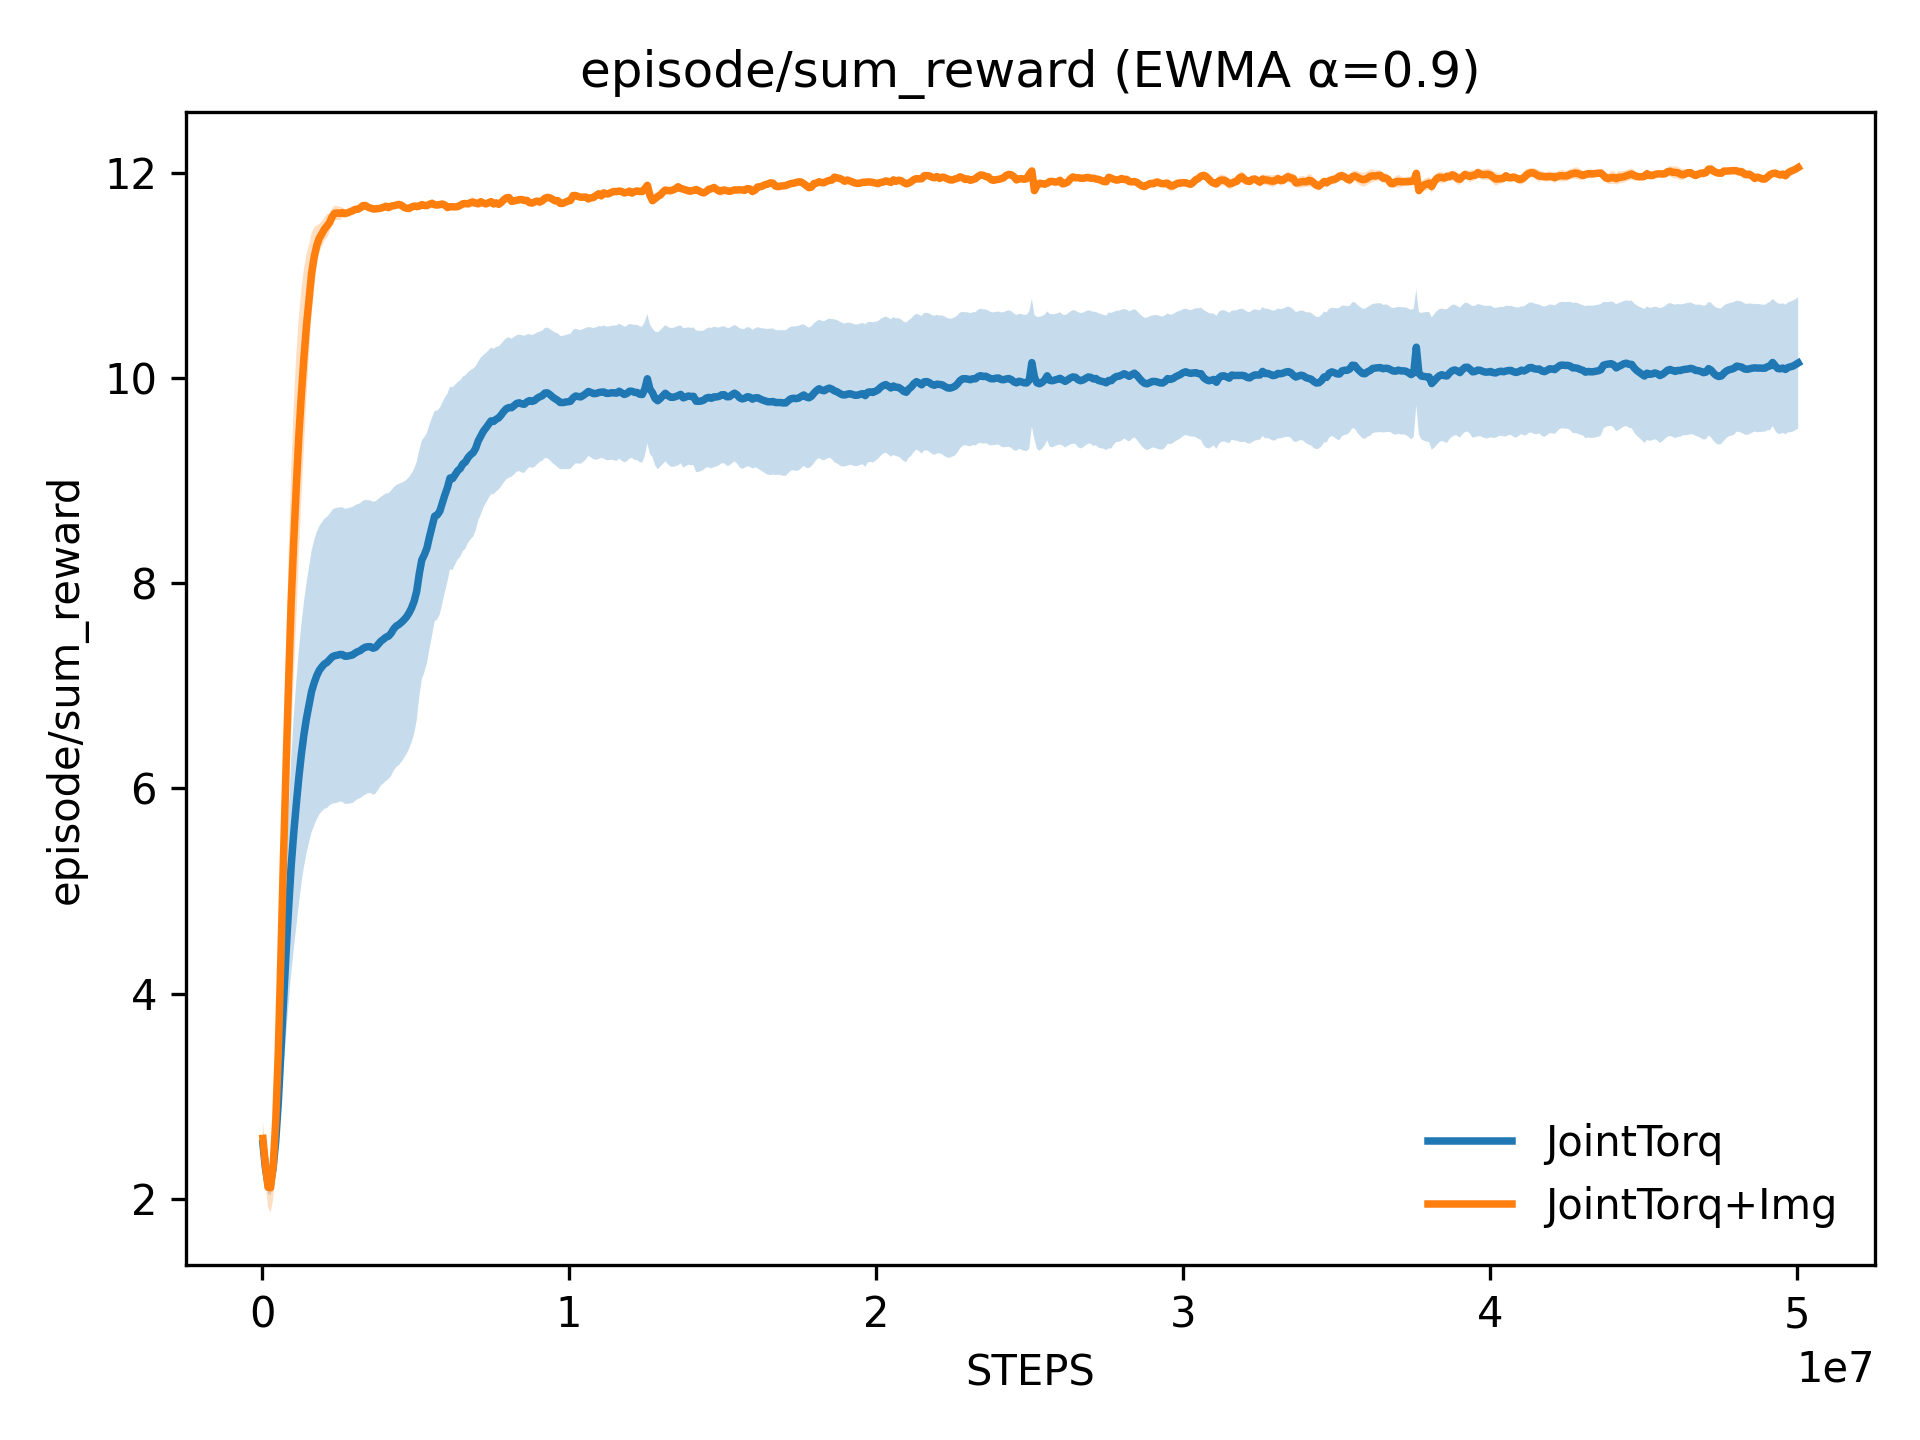

The data file committed next to this chart (first rows):
x, JointTorq_mean, JointTorq_stderr, JointTorq+Img_mean, JointTorq+Img_stderr
20480, 2.539, 0.1012, 2.59, 0.1688
104007, 2.297, 0.09614, 2.325, 0.1706
187534, 2.146, 0.09853, 2.114, 0.1919
271061, 2.158, 0.1198, 2.109, 0.2435
354588, 2.302, 0.1554, 2.318, 0.3241
438115, 2.564, 0.2226, 2.755, 0.4486
521642, 2.936, 0.3429, 3.427, 0.637
605169, 3.421, 0.5049, 4.332, 0.8545
688696, 3.921, 0.6616, 5.295, 1.012
772223, 4.384, 0.8011, 6.18, 1.129
855749, 4.821, 0.9287, 7.013, 1.216
939276, 5.233, 1.048, 7.792, 1.289
1022803, 5.556, 1.131, 8.393, 1.317
1106330, 5.836, 1.195, 8.921, 1.292
1189857, 6.101, 1.237, 9.425, 1.165
1273384, 6.33, 1.264, 9.833, 1.024
1356911, 6.523, 1.29, 10.19, 0.869
1440438, 6.683, 1.317, 10.51, 0.7006
1523965, 6.816, 1.341, 10.77, 0.5285
1607492, 6.945, 1.371, 11.02, 0.3939
1691019, 7.028, 1.39, 11.18, 0.2884
1774546, 7.098, 1.4, 11.29, 0.1959
1858073, 7.15, 1.405, 11.36, 0.1379
1941600, 7.184, 1.408, 11.4, 0.1217
2025127, 7.213, 1.413, 11.45, 0.1129
2108654, 7.227, 1.419, 11.48, 0.115
2192181, 7.254, 1.42, 11.51, 0.09145
2275708, 7.28, 1.43, 11.57, 0.08058
2359234, 7.293, 1.437, 11.6, 0.07341
2442761, 7.297, 1.437, 11.61, 0.06743
2526288, 7.305, 1.433, 11.6, 0.06529
2609815, 7.304, 1.436, 11.61, 0.0509
2693342, 7.287, 1.438, 11.6, 0.03791
2776869, 7.289, 1.44, 11.61, 0.03175
2860396, 7.294, 1.441, 11.62, 0.03068
2943923, 7.3, 1.443, 11.63, 0.02607
3027450, 7.319, 1.441, 11.64, 0.02601
3110977, 7.332, 1.437, 11.64, 0.03385
3194504, 7.343, 1.438, 11.66, 0.02165
3278031, 7.362, 1.439, 11.68, 0.01962
3361558, 7.376, 1.435, 11.68, 0.02541
3445085, 7.38, 1.428, 11.66, 0.03402
3528612, 7.381, 1.425, 11.65, 0.03576
3612139, 7.365, 1.427, 11.65, 0.02798
3695666, 7.375, 1.424, 11.65, 0.02274
3779193, 7.404, 1.415, 11.65, 0.01808
3862719, 7.434, 1.407, 11.65, 0.02179
3946246, 7.452, 1.404, 11.66, 0.02836
4029773, 7.473, 1.401, 11.67, 0.0283
4113300, 7.483, 1.394, 11.66, 0.02465
4196827, 7.511, 1.391, 11.67, 0.02189
4280354, 7.552, 1.38, 11.68, 0.02447
4363881, 7.581, 1.373, 11.68, 0.02461
4447408, 7.596, 1.37, 11.69, 0.01931
4530935, 7.617, 1.361, 11.68, 0.0196
4614462, 7.641, 1.347, 11.66, 0.0277
4697989, 7.67, 1.336, 11.65, 0.03081
4781516, 7.708, 1.324, 11.65, 0.02118
4865043, 7.758, 1.311, 11.66, 0.01779
4948570, 7.823, 1.293, 11.67, 0.02845
... 540 more rows
